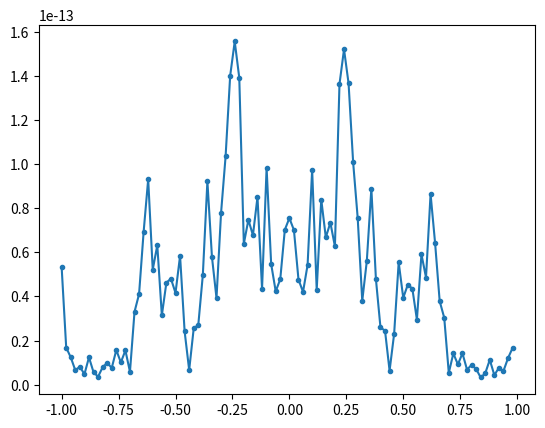
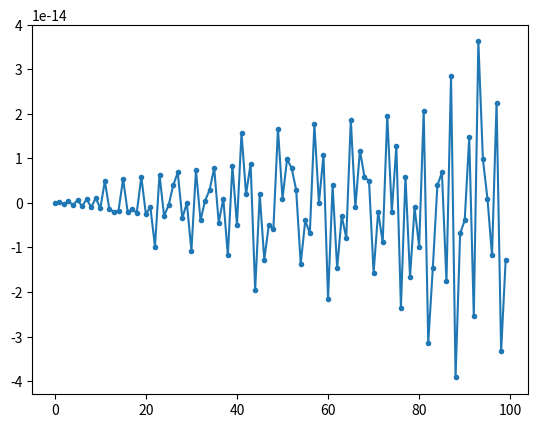

Generate these figures, in order, with matplotlib:
# https://pysdr.org/content/frequency_domain.html

import numpy as np
import matplotlib.pyplot as plt

freq = 0.5 # Hz
Fs = 2 # Hz
N = 100 # number of points to simulate, and our FFT size

t = np.arange(N) # because our sample rate is 1 Hz
s = np.sin(freq*2*np.pi*t)

# S = np.fft.fft(s)
S = np.fft.fftshift(np.fft.fft(s)) * np.hamming(N)
S_mag = np.abs(S)
# S_phase = np.angle(S)
f = np.arange(Fs/-2, Fs/2, Fs/N)
plt.figure(0)
plt.plot(f, S_mag,'.-')
plt.figure(1)
plt.plot(t, s,'.-')
plt.show()
